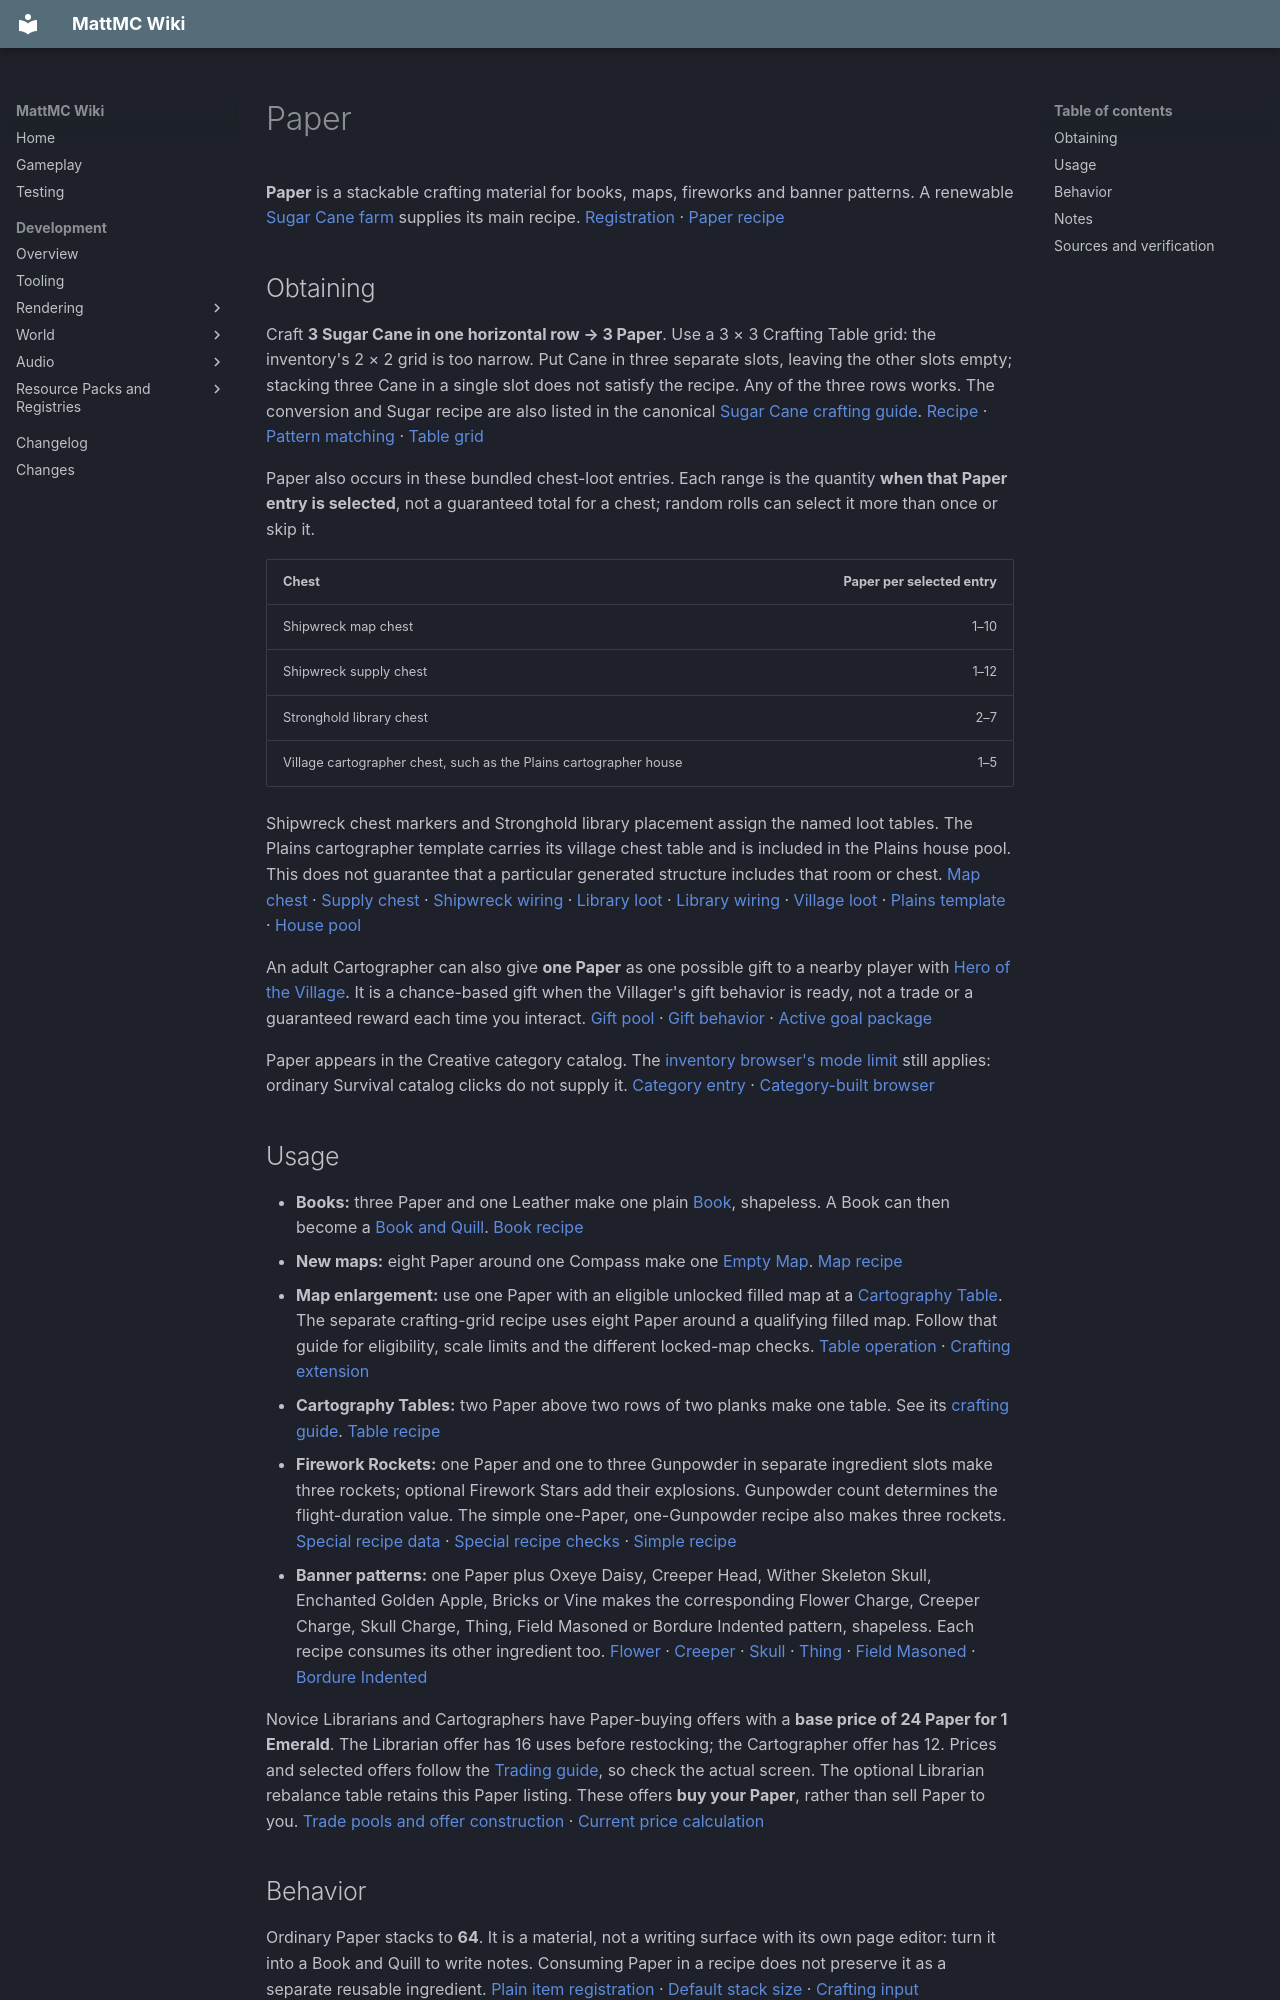

repository: HungLo2020/MattMC · page: gameplay/items/Paper/index.html · generator: mkdocs

# Paper

**Paper** is a stackable crafting material for books, maps, fireworks and banner patterns. A renewable [Sugar Cane farm](../blocks/SugarCane.md) supplies its main recipe. [Registration][item] · [Paper recipe][paper]

## Obtaining

Craft **3 Sugar Cane in one horizontal row → 3 Paper**. Use a 3 × 3 Crafting Table grid: the inventory's 2 × 2 grid is too narrow. Put Cane in three separate slots, leaving the other slots empty; stacking three Cane in a single slot does not satisfy the recipe. Any of the three rows works. The conversion and Sugar recipe are also listed in the canonical [Sugar Cane crafting guide](SugarCane.md#crafting). [Recipe][paper] · [Pattern matching][pattern] · [Table grid][table]

Paper also occurs in these bundled chest-loot entries. Each range is the quantity **when that Paper entry is selected**, not a guaranteed total for a chest; random rolls can select it more than once or skip it.

| Chest | Paper per selected entry |
| --- | ---: |
| Shipwreck map chest | 1–10 |
| Shipwreck supply chest | 1–12 |
| Stronghold library chest | 2–7 |
| Village cartographer chest, such as the Plains cartographer house | 1–5 |

Shipwreck chest markers and Stronghold library placement assign the named loot tables. The Plains cartographer template carries its village chest table and is included in the Plains house pool. This does not guarantee that a particular generated structure includes that room or chest. [Map chest][ship-map] · [Supply chest][ship-supply] · [Shipwreck wiring][ship-wiring] · [Library loot][library-loot] · [Library wiring][library-wiring] · [Village loot][village-loot] · [Plains template][village-template] · [House pool][village-pool]

An adult Cartographer can also give **one Paper** as one possible gift to a nearby player with [Hero of the Village](../effects/OmenEffects.md). It is a chance-based gift when the Villager's gift behavior is ready, not a trade or a guaranteed reward each time you interact. [Gift pool][gift] · [Gift behavior][gift-behavior] · [Active goal package][goals]

Paper appears in the Creative category catalog. The [inventory browser's mode limit](../mechanics/InventoryBrowser.md#mode-and-permission-limits) still applies: ordinary Survival catalog clicks do not supply it. [Category entry][tabs] · [Category-built browser][browser]

## Usage

- **Books:** three Paper and one Leather make one plain [Book](Book.md#crafting-and-collecting), shapeless. A Book can then become a [Book and Quill](BookAndQuill.md). [Book recipe][book]
- **New maps:** eight Paper around one Compass make one [Empty Map](EmptyMap.md#crafting-and-first-use). [Map recipe][map]
- **Map enlargement:** use one Paper with an eligible unlocked filled map at a [Cartography Table](../blocks/CartographyTable.md#enlarging). The separate crafting-grid recipe uses eight Paper around a qualifying filled map. Follow that guide for eligibility, scale limits and the different locked-map checks. [Table operation][cartography] · [Crafting extension][extend]
- **Cartography Tables:** two Paper above two rows of two planks make one table. See its [crafting guide](../blocks/CartographyTable.md#crafting-and-placement). [Table recipe][cartography-recipe]
- **Firework Rockets:** one Paper and one to three Gunpowder in separate ingredient slots make three rockets; optional Firework Stars add their explosions. Gunpowder count determines the flight-duration value. The simple one-Paper, one-Gunpowder recipe also makes three rockets. [Special recipe data][firework-json] · [Special recipe checks][fireworks] · [Simple recipe][firework-simple]
- **Banner patterns:** one Paper plus Oxeye Daisy, Creeper Head, Wither Skeleton Skull, Enchanted Golden Apple, Bricks or Vine makes the corresponding Flower Charge, Creeper Charge, Skull Charge, Thing, Field Masoned or Bordure Indented pattern, shapeless. Each recipe consumes its other ingredient too. [Flower][flower] · [Creeper][creeper] · [Skull][skull] · [Thing][thing] · [Field Masoned][field] · [Bordure Indented][bordure]

Novice Librarians and Cartographers have Paper-buying offers with a **base price of 24 Paper for 1 Emerald**. The Librarian offer has 16 uses before restocking; the Cartographer offer has 12. Prices and selected offers follow the [Trading guide](../trading/Trading.md), so check the actual screen. The optional Librarian rebalance table retains this Paper listing. These offers **buy your Paper**, rather than sell Paper to you. [Trade pools and offer construction][trades] · [Current price calculation][prices]

## Behavior

Ordinary Paper stacks to **64**. It is a material, not a writing surface with its own page editor: turn it into a Book and Quill to write notes. Consuming Paper in a recipe does not preserve it as a separate reusable ingredient. [Plain item registration][item] · [Default stack size][components] · [Crafting input consumption][result]

## Notes

- This item is registered as `minecraft:paper`
- Keep some Sugar Cane for replanting before processing a whole harvest
- For farming, use [Sugar Cane](../blocks/SugarCane.md); for map state and copying, use [Map](Map.md) and [Cartography Table](../blocks/CartographyTable.md)

Related: [Sugar Cane item](SugarCane.md) · [Book](Book.md) · [Book and Quill](BookAndQuill.md) · [Empty Map](EmptyMap.md) · [Items](Items.md)
